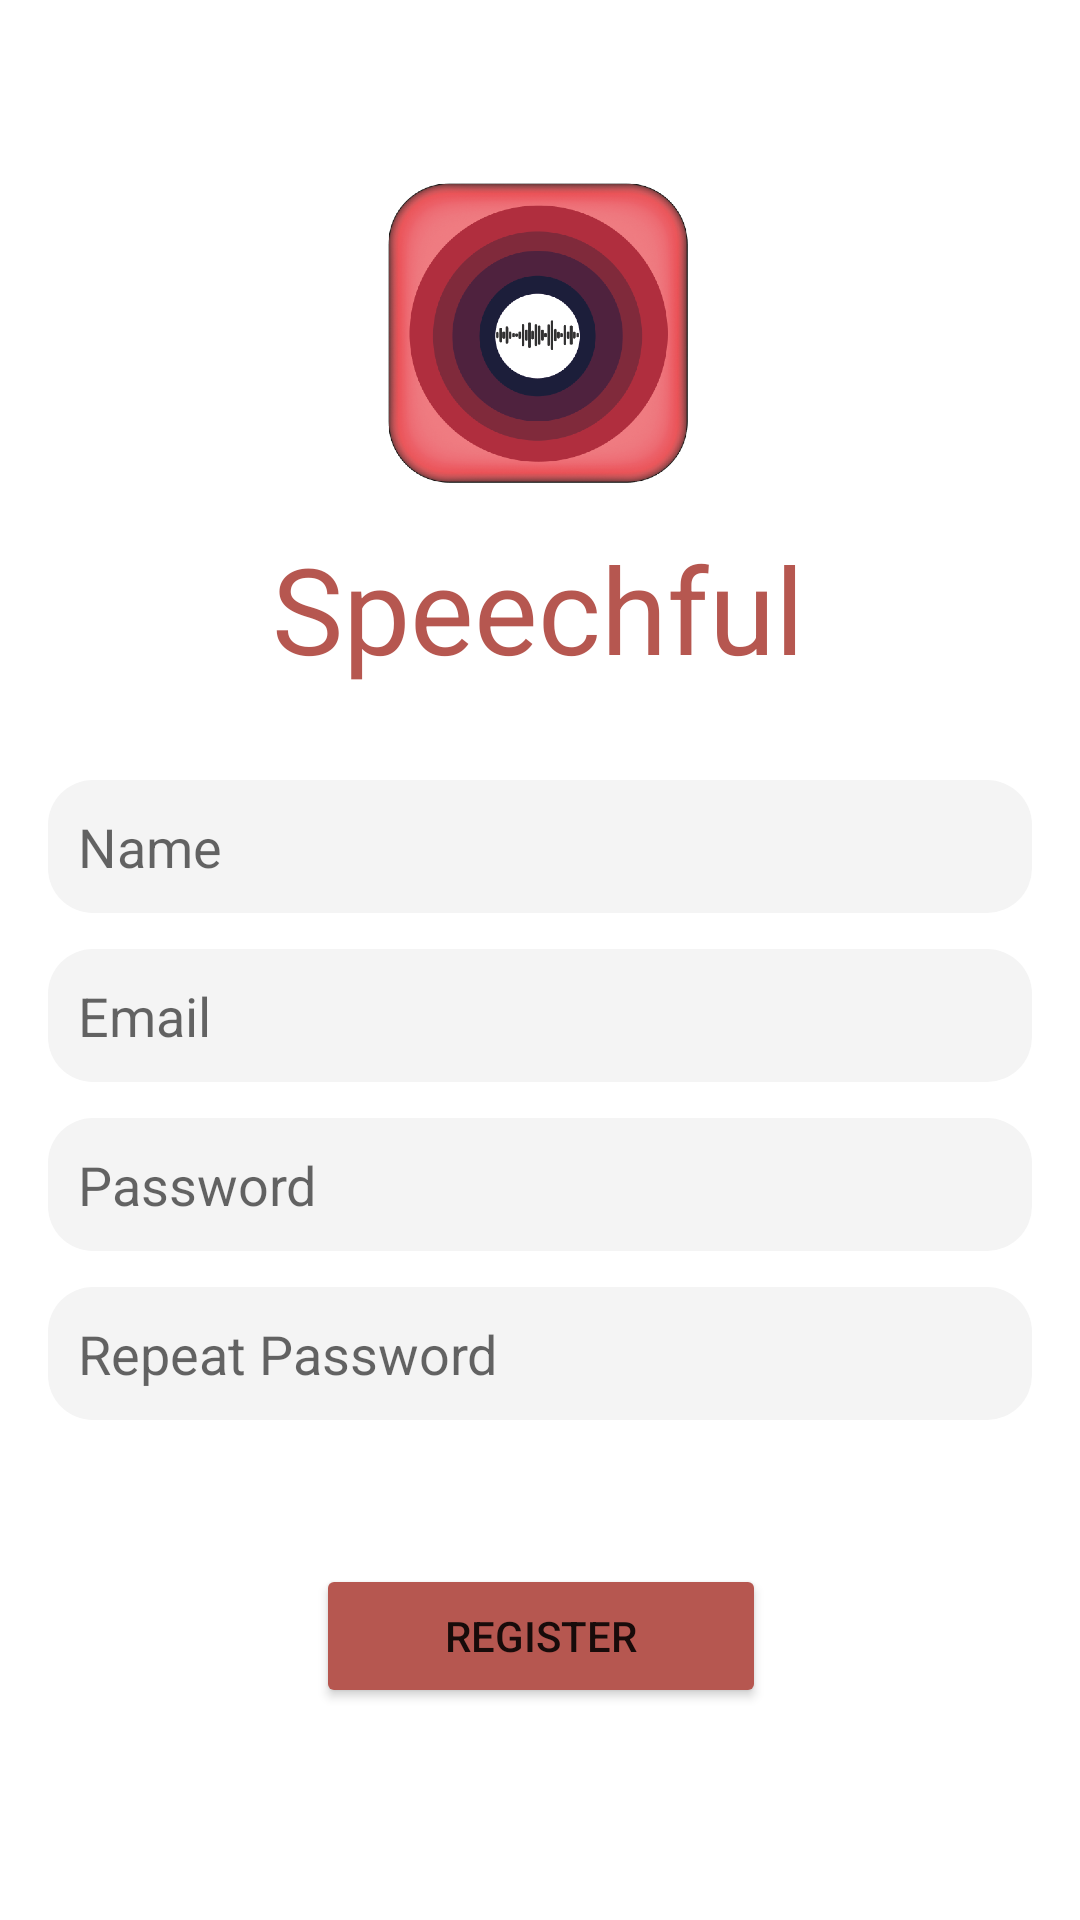

The Android layout XML behind this screen, and the referenced resources:
<!-- AndroidManifest.xml: application theme Theme.Speechful -->
<!-- res/layout/fragment_register_tab.xml -->
<?xml version="1.0" encoding="utf-8"?>
<FrameLayout xmlns:android="http://schemas.android.com/apk/res/android"
    xmlns:tools="http://schemas.android.com/tools"
    android:layout_width="match_parent"
    android:layout_height="match_parent"
    xmlns:app="http://schemas.android.com/apk/res-auto"
    tools:context=".ui.login.RegisterFragment">


    <androidx.constraintlayout.widget.ConstraintLayout
        android:layout_width="match_parent"
        android:layout_height="match_parent"
        android:background="@color/white">

        <EditText
            android:id="@+id/editTextRepeatPassword"
            android:layout_width="0dp"
            android:layout_height="wrap_content"
            android:layout_marginStart="16dp"
            android:layout_marginTop="12dp"
            android:layout_marginEnd="16dp"
            android:background="@drawable/edit_text_style"
            android:backgroundTint="@color/gray"
            android:ems="10"
            android:hint="@string/repeat_password_placeholder"
            android:inputType="textPassword"
            android:padding="10dp"
            app:layout_constraintEnd_toEndOf="parent"
            app:layout_constraintHorizontal_bias="0.0"
            app:layout_constraintStart_toStartOf="parent"
            app:layout_constraintTop_toBottomOf="@id/editTextPassword" />

        <EditText
            android:id="@+id/editTextPersonName"
            android:layout_width="0dp"
            android:layout_height="wrap_content"
            android:layout_marginStart="16dp"
            android:layout_marginTop="260dp"
            android:layout_marginEnd="16dp"
            android:background="@drawable/edit_text_style"
            android:backgroundTint="@color/gray"
            android:ems="10"
            android:hint="@string/name"
            android:inputType="textPersonName"
            android:padding="10dp"
            app:layout_constraintEnd_toEndOf="parent"
            app:layout_constraintHorizontal_bias="0.0"
            app:layout_constraintStart_toStartOf="parent"
            app:layout_constraintTop_toTopOf="parent" />

        <EditText
            android:id="@+id/editTextEmailAddress"
            android:layout_width="0dp"
            android:layout_height="wrap_content"
            android:layout_marginStart="16dp"
            android:layout_marginTop="12dp"
            android:layout_marginEnd="16dp"
            android:background="@drawable/edit_text_style"
            android:backgroundTint="@color/gray"
            android:ems="10"
            android:hint="@string/email_placeholder"
            android:inputType="textEmailAddress"
            android:padding="10dp"
            app:layout_constraintEnd_toEndOf="parent"
            app:layout_constraintHorizontal_bias="0.0"
            app:layout_constraintStart_toStartOf="parent"
            app:layout_constraintTop_toBottomOf="@id/editTextPersonName" />

        <EditText
            android:id="@+id/editTextPassword"
            android:layout_width="0dp"
            android:layout_height="wrap_content"
            android:layout_marginStart="16dp"
            android:layout_marginTop="12dp"
            android:layout_marginEnd="16dp"
            android:background="@drawable/edit_text_style"
            android:backgroundTint="@color/gray"
            android:ems="10"
            android:hint="@string/password_placeholder"
            android:inputType="textPassword"
            android:padding="10dp"
            app:layout_constraintEnd_toEndOf="parent"
            app:layout_constraintHorizontal_bias="0.0"
            app:layout_constraintStart_toStartOf="parent"
            app:layout_constraintTop_toBottomOf="@id/editTextEmailAddress" />

        <Button
            android:id="@+id/registerButton"
            android:layout_width="150dp"
            android:layout_height="wrap_content"
            android:layout_marginTop="48dp"
            android:backgroundTint="@color/accentColor"
            android:text="@string/register"
            app:layout_constraintEnd_toEndOf="parent"
            app:layout_constraintHorizontal_bias="0.501"
            app:layout_constraintStart_toStartOf="parent"
            app:layout_constraintTop_toBottomOf="@id/editTextRepeatPassword" />


        <ImageView
            android:id="@+id/imageView3"

            android:layout_width="100dp"
            android:layout_height="100dp"
            android:src="@drawable/speechful_logo"
            app:layout_constraintBottom_toTopOf="@+id/editTextPersonName"
            app:layout_constraintEnd_toEndOf="parent"
            app:layout_constraintHorizontal_bias="0.498"
            app:layout_constraintStart_toStartOf="parent"
            app:layout_constraintTop_toTopOf="parent"
            app:layout_constraintVertical_bias="0.381" />

        <TextView
            android:id="@+id/textView2"
            android:layout_width="wrap_content"
            android:layout_height="wrap_content"
            android:layout_marginTop="5dp"
            android:text="@string/app_name"
            android:textColor="@color/accentColor"
            android:textSize="40dp"
            app:layout_constraintBottom_toTopOf="@+id/editTextPersonName"
            app:layout_constraintEnd_toEndOf="parent"
            app:layout_constraintHorizontal_bias="0.497"
            app:layout_constraintStart_toStartOf="parent"
            app:layout_constraintTop_toBottomOf="@+id/imageView3"
            app:layout_constraintVertical_bias="0.243" />


    </androidx.constraintlayout.widget.ConstraintLayout>
</FrameLayout>
<!-- resources referenced by this layout -->
<resources>
  <color name="accentColor">#B65750</color>
  <color name="gray">#F4F4F4</color>
  <color name="white">#FFFFFFFF</color>
  <!-- drawable edit_text_style (drawable) -->
  <?xml version="1.0" encoding="utf-8"?>
  <shape xmlns:android="http://schemas.android.com/apk/res/android">
      android:shape="rectangle"
      android:padding="10dp"
  
      <solid android:color="#FFFFFF" />
      <corners android:radius="15dp" />
  </shape>
  <!-- drawable speechful_logo: png bitmap (drawable, 149039 bytes) -->
  <string name="app_name">Speechful</string>
  <string name="email_placeholder">Email</string>
  <string name="name">Name</string>
  <string name="password_placeholder">Password</string>
  <string name="register">Register</string>
  <string name="repeat_password_placeholder">Repeat Password</string>
  <style name="Theme.Speechful" parent="Theme.MaterialComponents.DayNight.DarkActionBar">
          
          <item name="colorPrimary">@color/purple_500</item>
          <item name="colorPrimaryVariant">@color/purple_700</item>
          <item name="colorOnPrimary">@color/white</item>
          
          <item name="colorSecondary">@color/teal_200</item>
          <item name="colorSecondaryVariant">@color/teal_700</item>
          <item name="colorOnSecondary">@color/black</item>
          
          <item name="android:statusBarColor" tools:targetApi="l">?attr/colorPrimaryVariant</item>
          
      </style>
  <color name="purple_500">#FF6200EE</color>
  <color name="purple_700">#FF3700B3</color>
  <color name="teal_200">#FF03DAC5</color>
  <color name="teal_700">#FF018786</color>
  <color name="black">#FF000000</color>
</resources>
